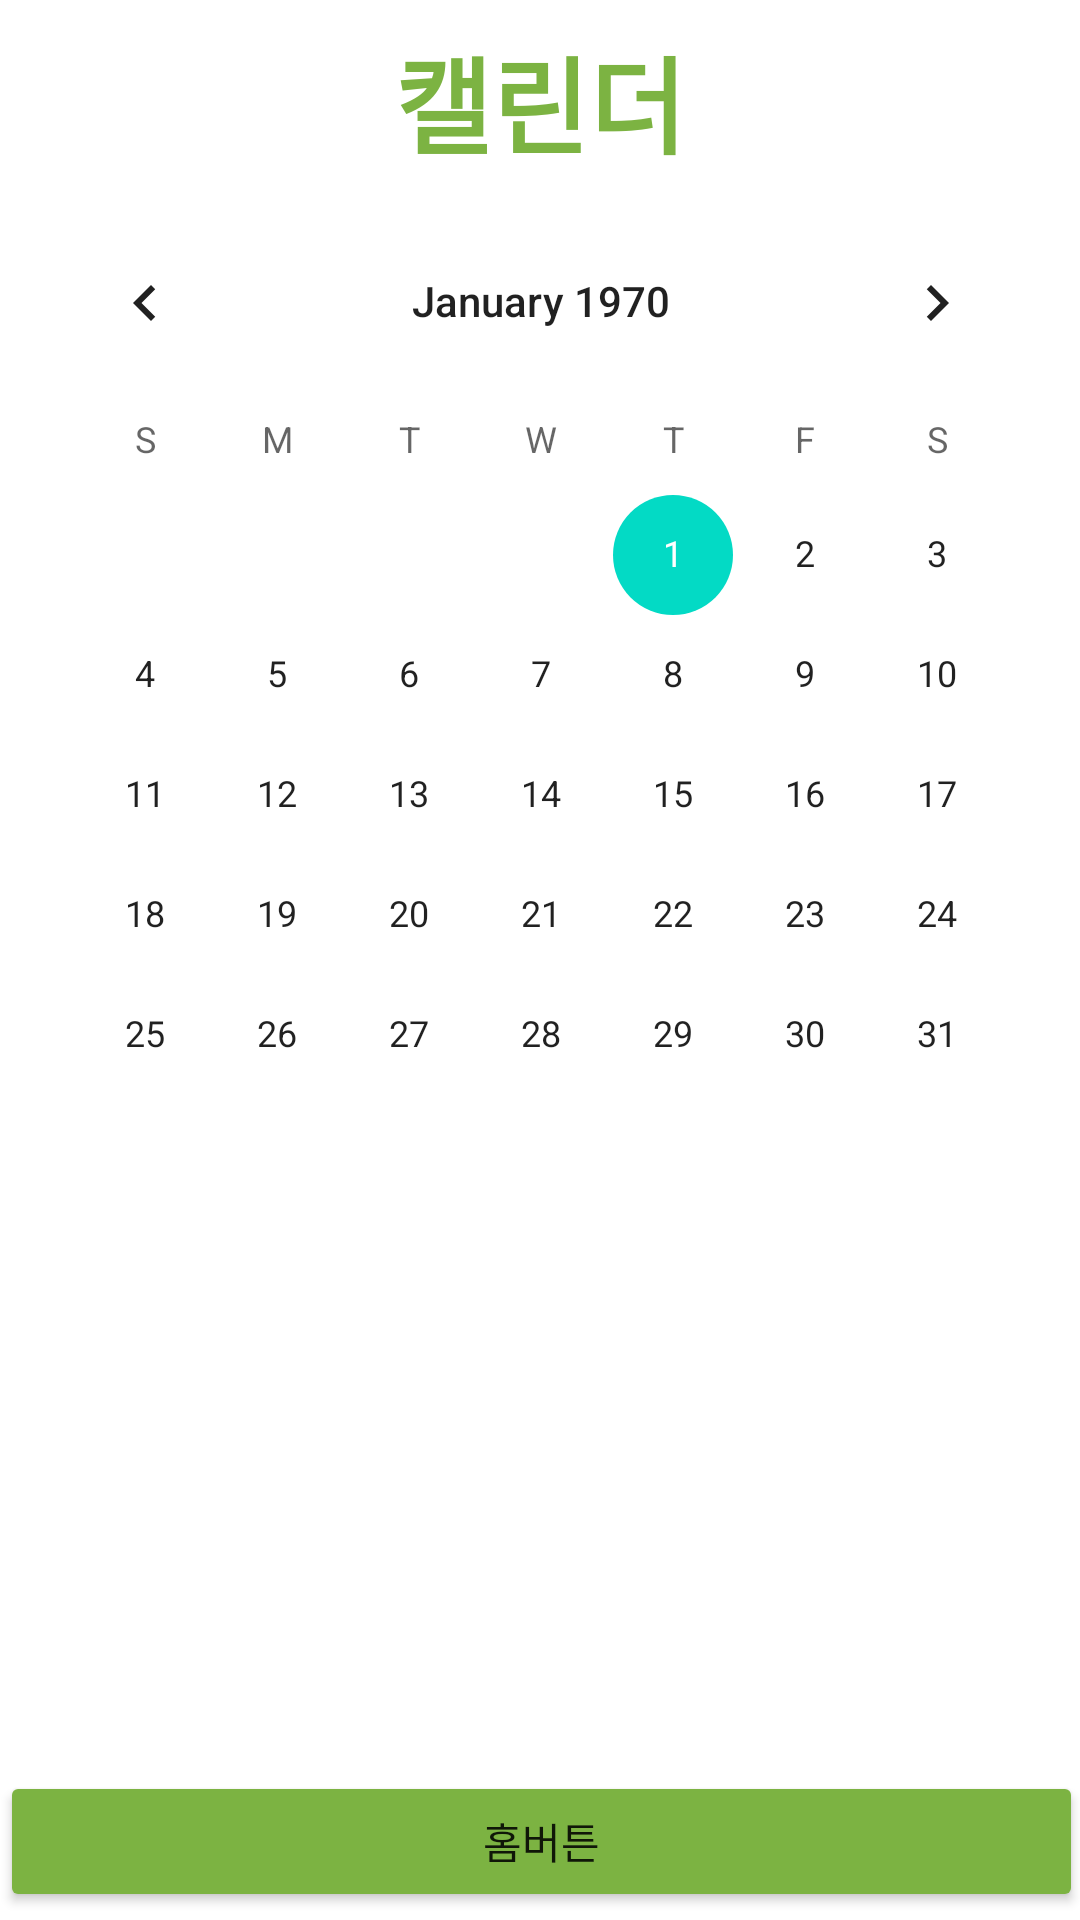

Layout XML and referenced resources for this Android screen:
<!-- AndroidManifest.xml: application theme Theme.MyAppByKotlin_1 -->
<!-- res/layout/activity_calendar.xml -->
<?xml version="1.0" encoding="utf-8"?>
<androidx.constraintlayout.widget.ConstraintLayout xmlns:android="http://schemas.android.com/apk/res/android"
    xmlns:app="http://schemas.android.com/apk/res-auto"

    xmlns:tools="http://schemas.android.com/tools"
    android:layout_width="match_parent"
    android:layout_height="wrap_content"
    android:orientation="vertical"
    tools:context=".calendar">


    <CalendarView
        android:layout_width="wrap_content"
        android:layout_height="wrap_content"
        android:id="@+id/calendarView"
        app:layout_constraintStart_toStartOf="parent"
        android:layout_marginLeft="8dp" android:layout_marginStart="8dp" app:layout_constraintEnd_toEndOf="parent"
        android:layout_marginEnd="8dp" android:layout_marginRight="8dp"
        app:layout_constraintHorizontal_bias="0.488" android:layout_marginTop="8dp"
        app:layout_constraintTop_toBottomOf="@+id/textView3"/>
    <TextView
        android:layout_width="0dp"
        android:layout_height="wrap_content"
        android:gravity= "center"
        android:id="@+id/diaryTextView" android:layout_marginTop="16dp"
        app:layout_constraintTop_toBottomOf="@+id/calendarView" app:layout_constraintEnd_toEndOf="parent"
        android:layout_marginEnd="8dp" android:layout_marginRight="8dp"
        app:layout_constraintStart_toStartOf="parent" android:layout_marginLeft="8dp"
        android:layout_marginStart="8dp" android:textAppearance="@style/TextAppearance.AppCompat.Large"/>
    <EditText
        android:layout_width="0dp"
        android:layout_height="116dp"
        android:inputType="textMultiLine"
        android:ems="10"
        android:id="@+id/contextEditText"
        app:layout_constraintTop_toBottomOf="@+id/diaryTextView" android:layout_marginTop="16dp"
        android:hint="내용을 입력하세요." android:layout_marginEnd="8dp" app:layout_constraintEnd_toEndOf="parent"
        android:layout_marginRight="8dp" android:layout_marginStart="8dp"
        app:layout_constraintStart_toStartOf="parent" android:layout_marginLeft="8dp"
        android:visibility="invisible"/>

    <TextView
        android:layout_width="0dp"
        android:layout_height="0dp"
        android:id="@+id/textView2"
        android:textAlignment="center"
        android:gravity="center"
        android:textSize="20dp"
        app:layout_constraintTop_toTopOf="@+id/contextEditText"
        app:layout_constraintBottom_toBottomOf="@+id/contextEditText" app:layout_constraintEnd_toEndOf="parent"
        android:layout_marginEnd="8dp" android:layout_marginRight="8dp"
        app:layout_constraintStart_toStartOf="@+id/contextEditText" android:layout_marginLeft="8dp"
        android:layout_marginStart="8dp" android:visibility="invisible"/>

    <TextView
        android:id="@+id/textView3"
        android:layout_width="0dp"
        android:layout_height="wrap_content"
        android:layout_marginStart="8dp"
        android:layout_marginTop="8dp"
        android:layout_marginEnd="8dp"
        android:gravity="center"
        android:text="캘린더"
        android:textAppearance="@style/TextAppearance.AppCompat.Large"
        android:textColor="#7CB342"
        android:textSize="35sp"
        android:textStyle="bold"
        app:layout_constraintEnd_toEndOf="parent"
        app:layout_constraintStart_toStartOf="parent"
        app:layout_constraintTop_toTopOf="parent" />

    <Button
        android:id="@+id/home_Btn"
        android:layout_width="361dp"
        android:layout_height="47dp"
        android:layout_marginStart="8dp"
        android:layout_marginLeft="8dp"
        android:layout_marginTop="8dp"
        android:layout_marginEnd="8dp"
        android:layout_marginRight="8dp"
        android:text="홈버튼"
        app:backgroundTint="#7CB342"
        app:layout_constraintEnd_toEndOf="parent"
        app:layout_constraintStart_toStartOf="parent"
        app:layout_constraintTop_toBottomOf="@+id/contextEditText" />


</androidx.constraintlayout.widget.ConstraintLayout>
<!-- resources referenced by this layout -->
<resources>
  <style name="Theme.MyAppByKotlin_1" parent="Theme.MaterialComponents.DayNight.DarkActionBar">
          
          <item name="colorPrimary">#f7a839</item>
          <item name="colorPrimaryVariant">#FACC88</item>
          <item name="colorOnPrimary">#595755</item>
          
          <item name="colorSecondary">@color/teal_200</item>
          <item name="colorSecondaryVariant">@color/teal_700</item>
          <item name="colorOnSecondary">@color/black</item>
          
          <item name="android:statusBarColor" tools:targetApi="l">?attr/colorPrimaryVariant</item>
          
  
          
          
          
  
  
      </style>
  <color name="teal_200">#FF03DAC5</color>
  <color name="teal_700">#FF018786</color>
  <color name="black">#FF000000</color>
</resources>
